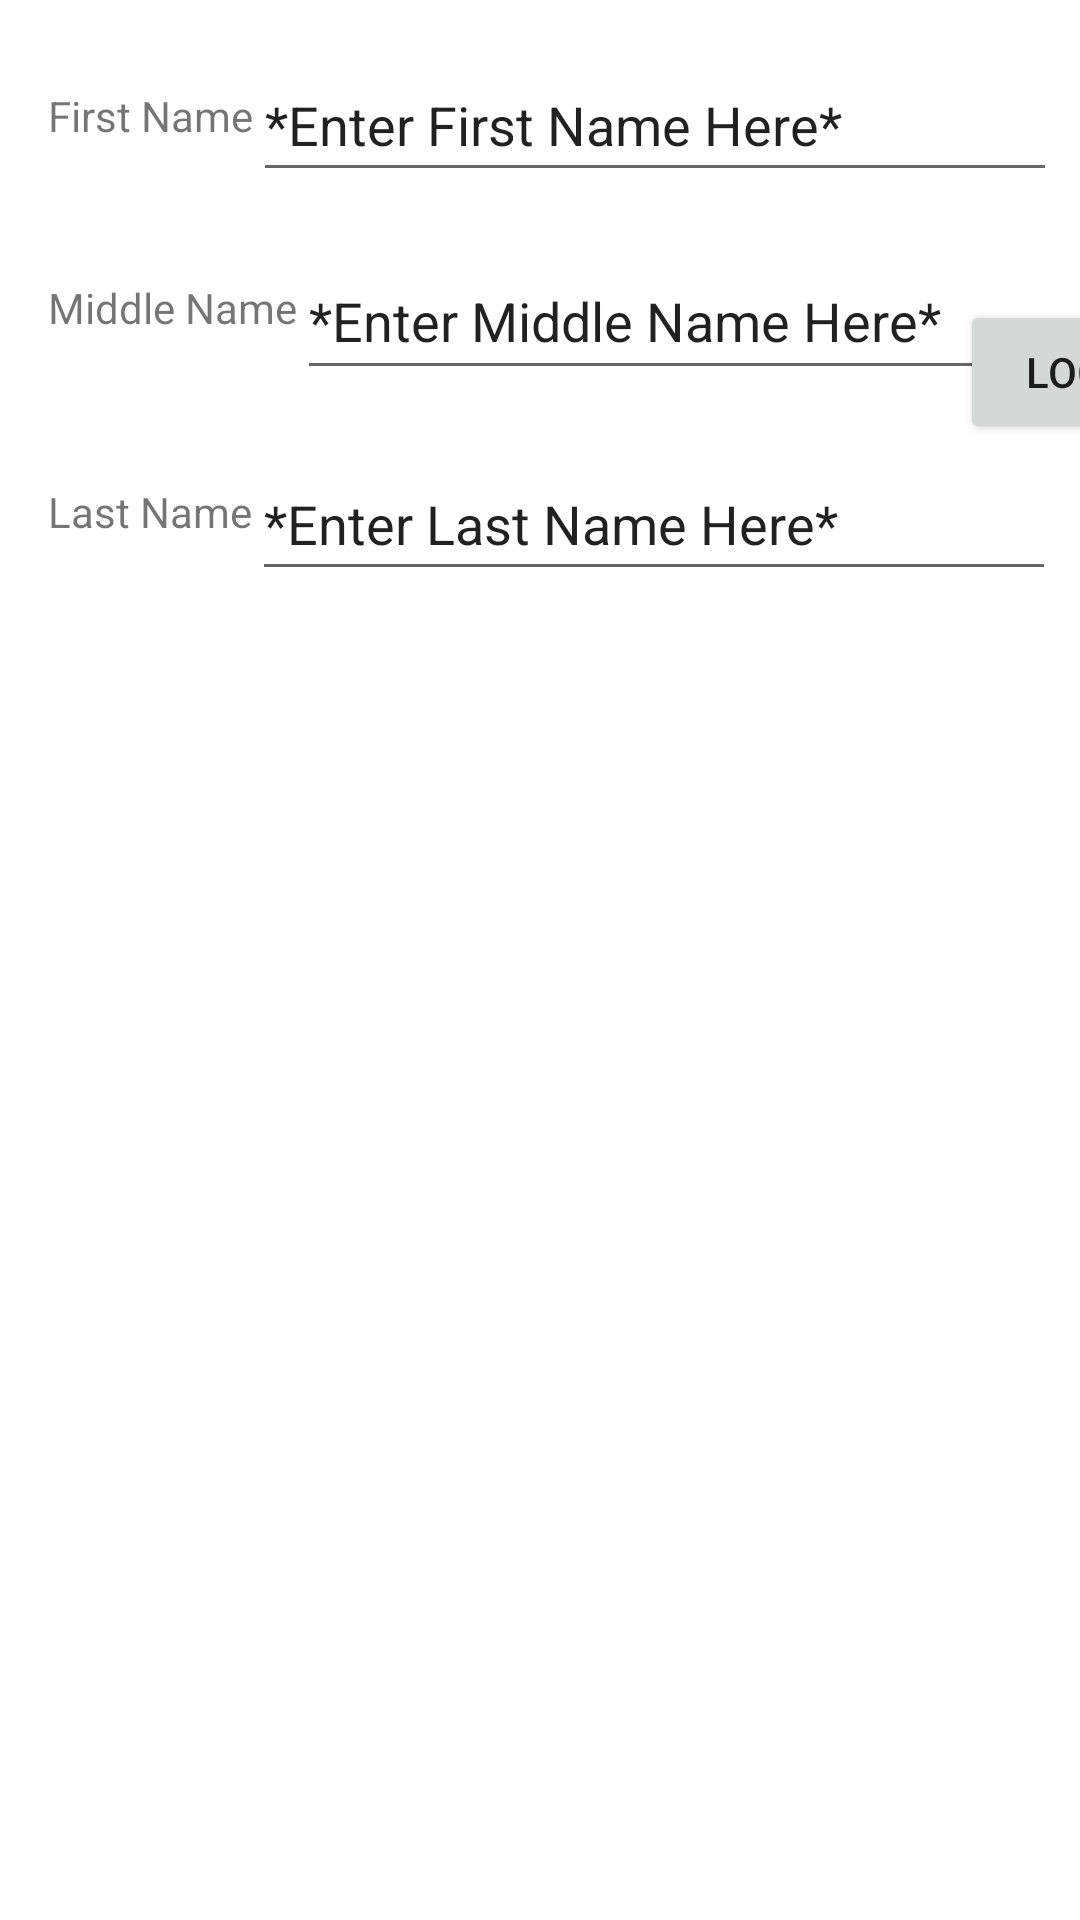

Reconstruct the res/layout file that produces this screen, plus the resources it refers to.
<!-- AndroidManifest.xml: application theme Theme.LifecycleManagementAndIntents -->
<!-- res/layout/login_land.xml -->
<?xml version="1.0" encoding="utf-8"?>
<androidx.constraintlayout.widget.ConstraintLayout xmlns:android="http://schemas.android.com/apk/res/android"
    xmlns:app="http://schemas.android.com/apk/res-auto"
    xmlns:tools="http://schemas.android.com/tools"
    android:layout_width="match_parent"
    android:layout_height="match_parent">

    <Button
        android:id="@+id/loginButton"
        android:layout_width="wrap_content"
        android:layout_height="wrap_content"
        android:layout_marginStart="320dp"
        android:layout_marginTop="32dp"
        android:text="Login!"
        app:layout_constraintStart_toStartOf="parent"
        app:layout_constraintTop_toBottomOf="@+id/photoImage" />

    <EditText
        android:id="@+id/firstNameInput"
        android:layout_width="268dp"
        android:layout_height="48dp"
        android:layout_marginTop="16dp"
        android:ems="10"
        android:inputType="textPersonName"
        android:minHeight="48dp"
        android:text="*Enter First Name Here*"
        app:layout_constraintStart_toEndOf="@+id/firstNameLabel"
        app:layout_constraintTop_toTopOf="parent"
        android:autofillHints="" />

    <EditText
        android:id="@+id/midNameInput"
        android:layout_width="252dp"
        android:layout_height="49dp"
        android:layout_marginTop="17dp"
        android:ems="10"
        android:inputType="textPersonName"
        android:minHeight="48dp"
        android:text="*Enter Middle Name Here*"
        app:layout_constraintStart_toEndOf="@+id/midNameLabel"
        app:layout_constraintTop_toBottomOf="@+id/firstNameInput"
        android:autofillHints="" />

    <EditText
        android:id="@+id/lastNameInput"
        android:layout_width="268dp"
        android:layout_height="48dp"
        android:layout_marginTop="19dp"
        android:ems="10"
        android:inputType="textPersonName"
        android:minHeight="48dp"
        android:text="*Enter Last Name Here*"
        app:layout_constraintStart_toEndOf="@+id/lastNameLabel"
        app:layout_constraintTop_toBottomOf="@+id/midNameInput"
        android:autofillHints="" />

    <TextView
        android:id="@+id/firstNameLabel"
        android:layout_width="wrap_content"
        android:layout_height="wrap_content"
        android:layout_marginStart="16dp"
        android:layout_marginTop="29dp"
        android:text="First Name"
        app:layout_constraintStart_toStartOf="parent"
        app:layout_constraintTop_toTopOf="parent" />

    <TextView
        android:id="@+id/midNameLabel"
        android:layout_width="wrap_content"
        android:layout_height="wrap_content"
        android:layout_marginStart="16dp"
        android:layout_marginTop="29dp"
        android:text="Middle Name"
        app:layout_constraintStart_toStartOf="parent"
        app:layout_constraintTop_toBottomOf="@+id/firstNameInput" />

    <TextView
        android:id="@+id/lastNameLabel"
        android:layout_width="wrap_content"
        android:layout_height="wrap_content"
        android:layout_marginStart="16dp"
        android:layout_marginTop="49dp"
        android:text="Last Name"
        app:layout_constraintStart_toStartOf="parent"
        app:layout_constraintTop_toBottomOf="@+id/midNameLabel" />

    <Button
        android:id="@+id/photoButton"
        android:layout_width="wrap_content"
        android:layout_height="wrap_content"
        android:layout_marginStart="20dp"
        android:layout_marginTop="16dp"
        android:text="Button"
        app:layout_constraintStart_toEndOf="@+id/photoLabel"
        app:layout_constraintTop_toTopOf="parent" />

    <TextView
        android:id="@+id/photoLabel"
        android:layout_width="wrap_content"
        android:layout_height="wrap_content"
        android:layout_marginStart="440dp"
        android:layout_marginTop="29dp"
        android:text="Take a Photo"
        app:layout_constraintStart_toStartOf="parent"
        app:layout_constraintTop_toTopOf="parent" />

    <ImageView
        android:id="@+id/photoImage"
        android:layout_width="wrap_content"
        android:layout_height="wrap_content"
        android:layout_marginStart="464dp"
        android:layout_marginTop="4dp"
        app:layout_constraintStart_toStartOf="parent"
        app:layout_constraintTop_toBottomOf="@+id/photoButton"
        tools:srcCompat="@tools:sample/avatars" />
</androidx.constraintlayout.widget.ConstraintLayout>
<!-- resources referenced by this layout -->
<resources>
  <style name="Theme.LifecycleManagementAndIntents" parent="Theme.MaterialComponents.DayNight.DarkActionBar">
          
          <item name="colorPrimary">@color/purple_500</item>
          <item name="colorPrimaryVariant">@color/purple_700</item>
          <item name="colorOnPrimary">@color/white</item>
          
          <item name="colorSecondary">@color/teal_200</item>
          <item name="colorSecondaryVariant">@color/teal_700</item>
          <item name="colorOnSecondary">@color/black</item>
          
          <item name="android:statusBarColor">?attr/colorPrimaryVariant</item>
          
      </style>
  <!-- not gathered from this repository: default colours our renderer supplied (Android Studio template values) -->
  <color name="purple_500">#FF6200EE</color>
  <color name="purple_700">#FF3700B3</color>
  <color name="teal_200">#FF03DAC5</color>
  <color name="teal_700">#FF018786</color>
  <color name="black">#FF000000</color>
  <color name="white">#FFFFFFFF</color>
</resources>
